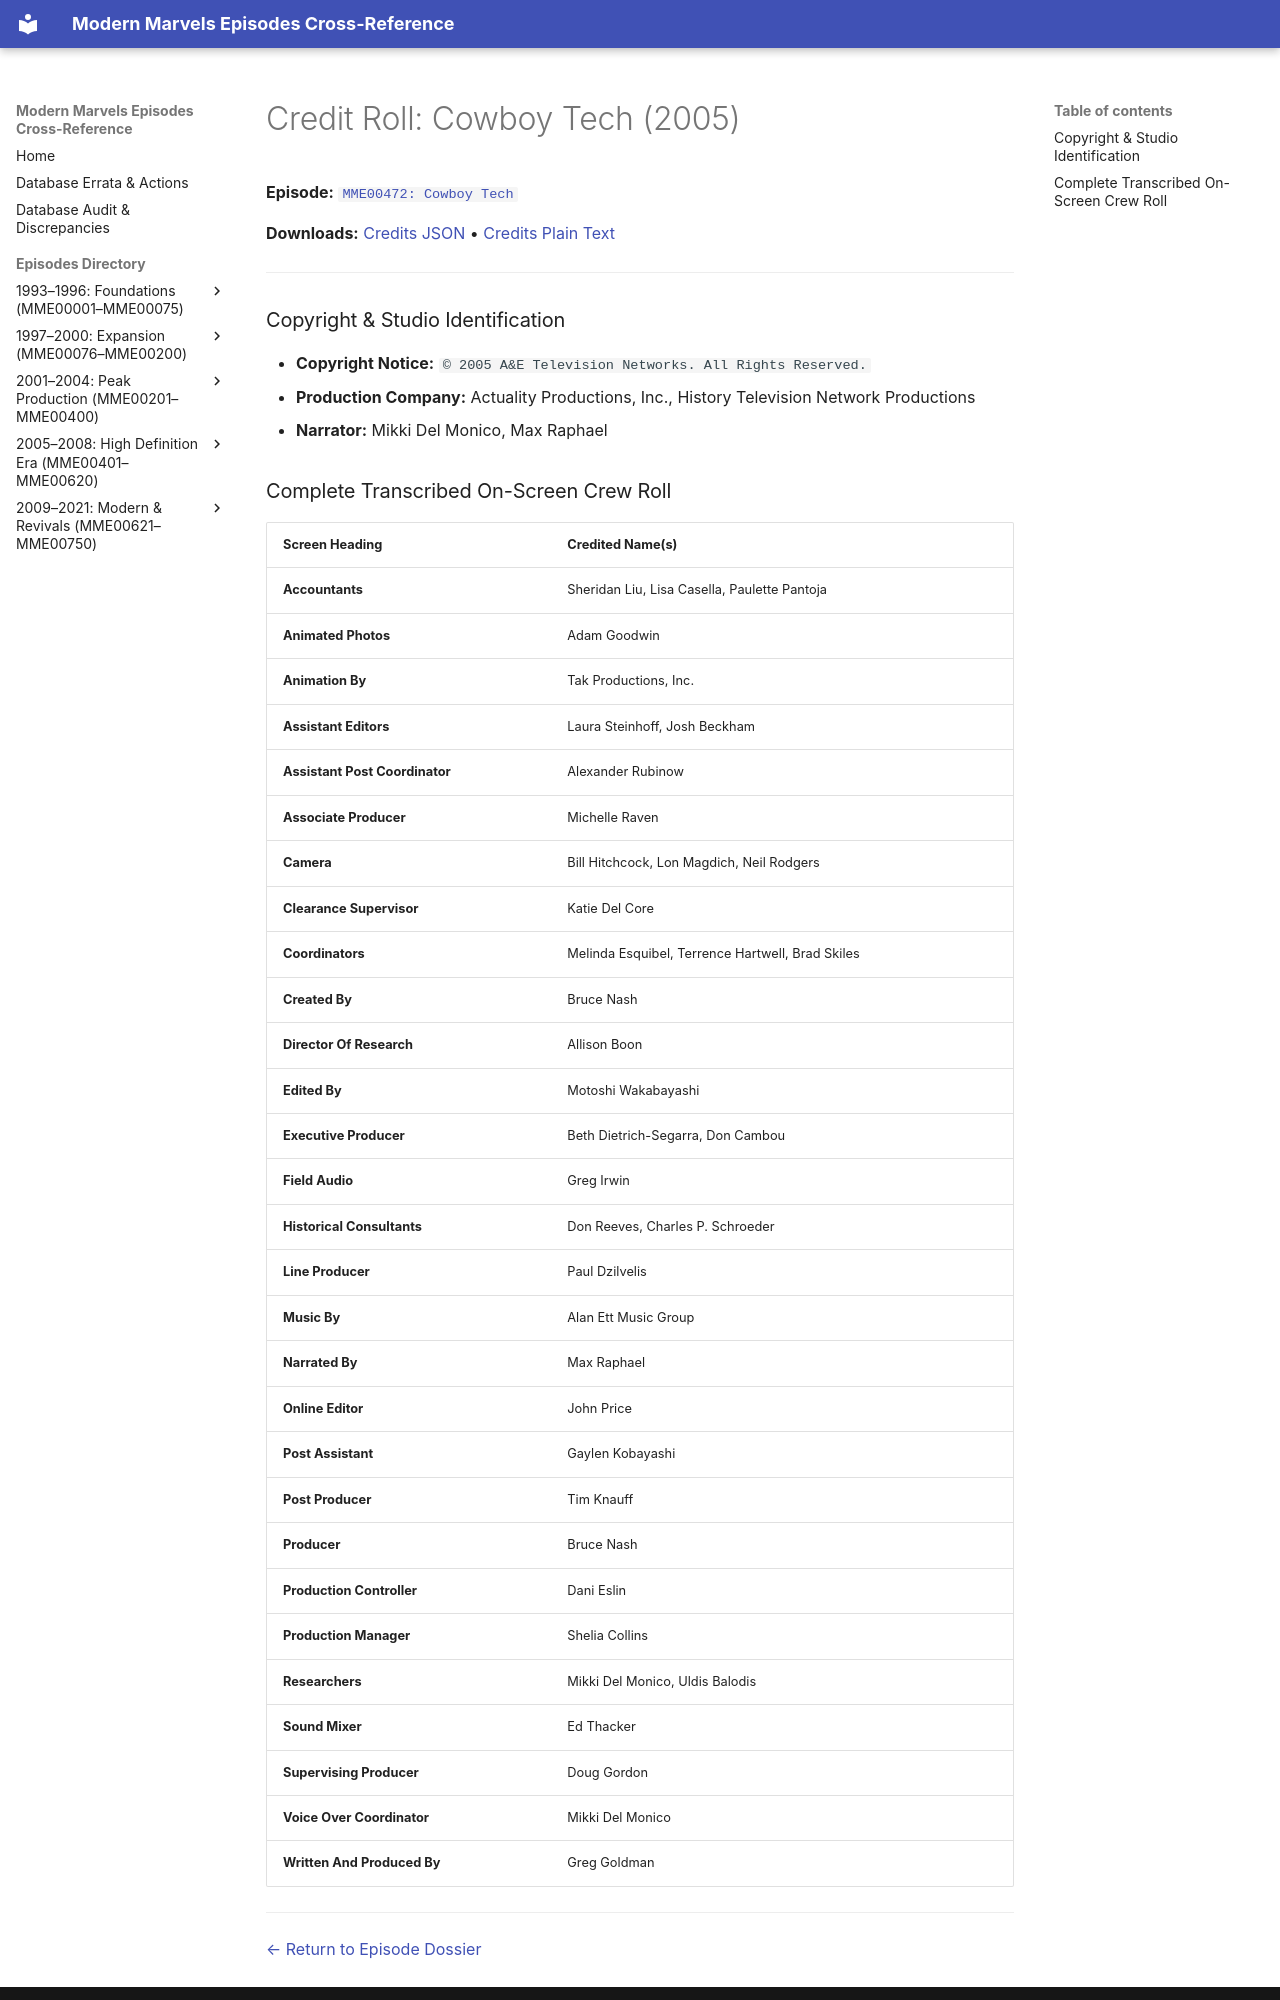

repository: ModernMarvelsFan/ModernMarvels · page: credits/MME00472-credits/index.html · generator: mkdocs

# Credit Roll: Cowboy Tech (2005)
**Episode:** [`MME00472: Cowboy Tech`](../episodes/MME00472.md)

**Downloads:** [Credits JSON](json/MME00472-credits.json) • [Credits Plain Text](txt/MME00472-credits.txt)

---

### Copyright & Studio Identification
* **Copyright Notice:** `© 2005 A&E Television Networks. All Rights Reserved.`
* **Production Company:** Actuality Productions, Inc., History Television Network Productions
* **Narrator:** Mikki Del Monico, Max Raphael
